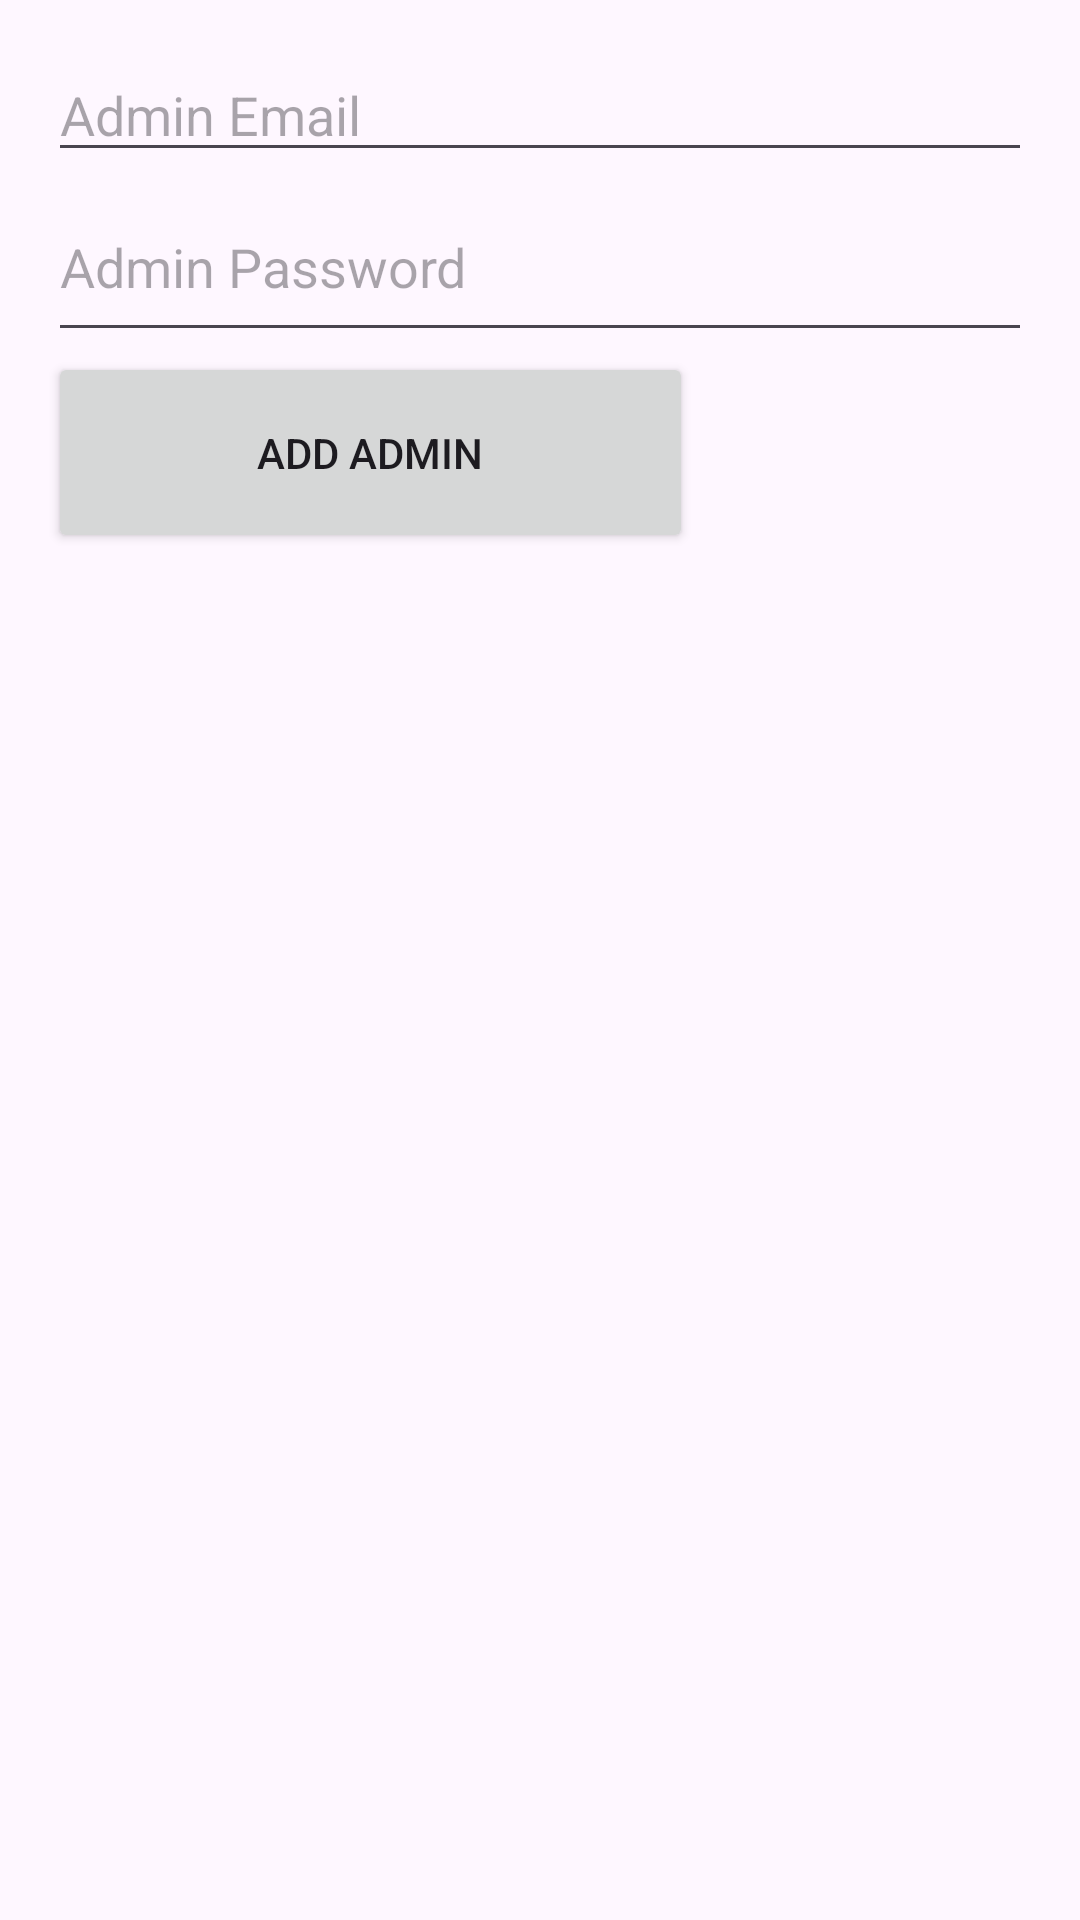

Produce the Android XML layout that renders to this screen, including the resource entries it uses.
<!-- AndroidManifest.xml: application theme Theme.Material3.DayNight -->
<!-- res/layout/activity_add_admin.xml -->
<?xml version="1.0" encoding="utf-8"?>
<LinearLayout xmlns:android="http://schemas.android.com/apk/res/android"
    android:layout_width="match_parent"
    android:layout_height="match_parent"
    android:orientation="vertical"
    android:padding="16dp">

    <EditText
        android:id="@+id/admin_email"
        android:layout_width="match_parent"
        android:layout_height="wrap_content"
        android:hint="Admin Email"
        android:inputType="textEmailAddress" />

    <EditText
        android:id="@+id/admin_password"
        android:layout_width="match_parent"
        android:layout_height="60dp"
        android:hint="Admin Password"
        android:inputType="textPassword" />

    <Button
        android:id="@+id/btn_add_admin"
        android:layout_width="215dp"
        android:layout_height="67dp"
        android:text="Add Admin" />

</LinearLayout>
<!-- resources referenced by this layout -->
<resources>

</resources>
